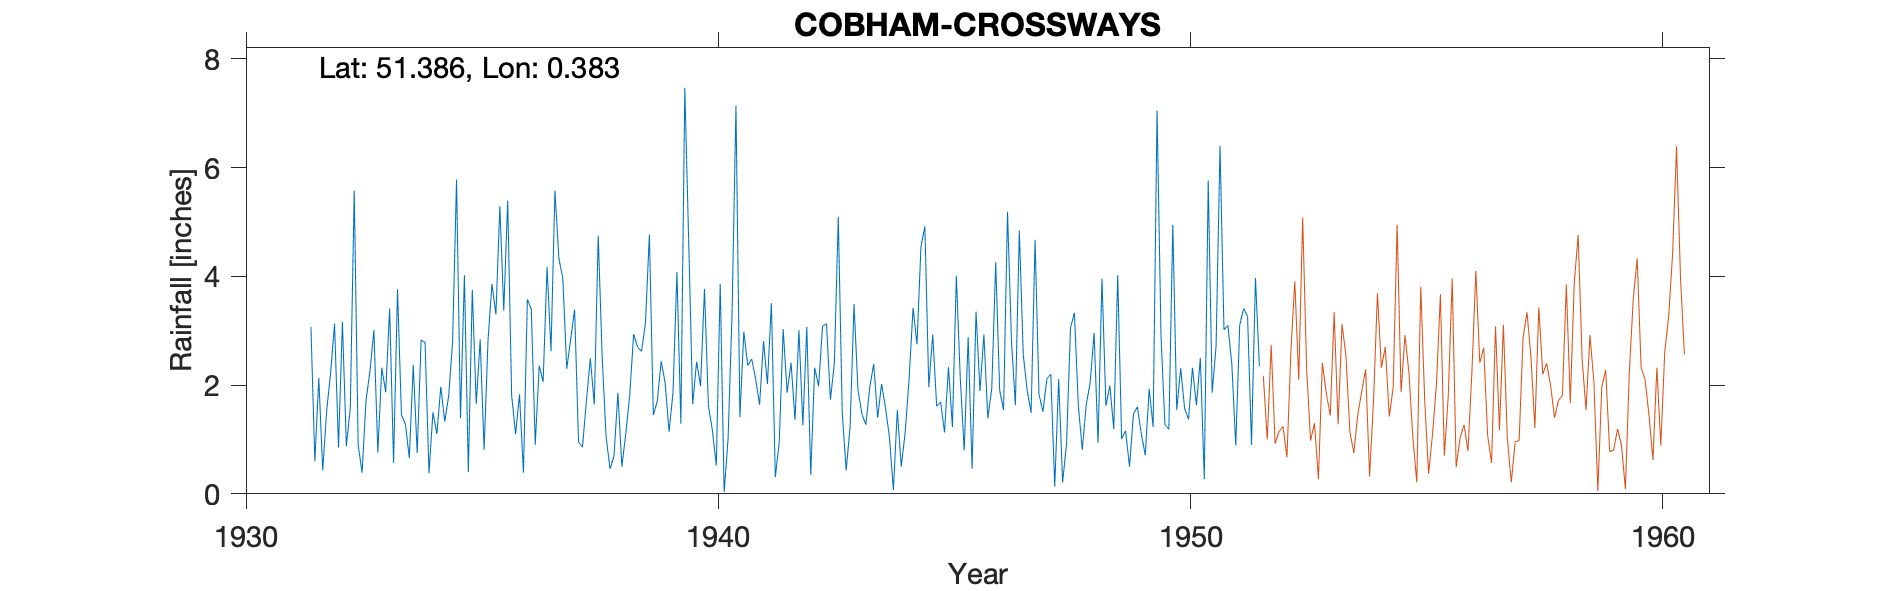

Values plotted in this chart, from the file beside it:
COBHAM-CROSSWAYS, , , , , , , , , , , , , , , , , , , , , , , 
Grid ref, TQ6589667954, Long, 0.3828, Lat, 51.39, Elevation, 320, ft, , , , , , , , , , , , , , , 
Station no, 395/5, , , , , , , , , , , , , , , , , , , , , , 
, 1931, 1932, 1933, 1934, 1935, 1936, 1937, 1938, 1939, 1940, 1941, 1942, 1943, 1944, 1945, 1946, 1947, 1948, 1949, 1950, 1951, 1952, 1953
January, , 2.13, 1.72, 2.37, 1.39, 5.39, 5.58, 2.52, 4.77, 2.43, 2.98, 2.41, 5.09, 1.58, 2.93, 1.89, 1.9, 3.33, 1.01, 1.19, 2.72, , 
February, , 0.43, 2.26, 0.75, 4.02, 1.81, 4.33, 1.05, 1.45, 1.98, 2.36, 1.36, 1.5, 1.04, 1.61, 2.93, 1.49, 1.62, 1.16, 4.95, 6.4, , 
March, , 1.53, 3.01, 2.83, 0.4, 1.1, 3.96, 0.46, 1.7, 3.77, 2.48, 3.01, 0.43, 0.07, 1.69, 1.39, 4.67, 0.81, 0.5, 1.54, 3.02, , 
April, , 2.22, 0.76, 2.78, 3.75, 1.83, 2.3, 0.69, 2.44, 1.62, 2.11, 1.26, 1.23, 1.54, 1.13, 1.94, 1.83, 1.64, 1.47, 2.31, 3.1, , 
May, , 3.13, 2.32, 0.38, 1.65, 0.39, 2.84, 1.86, 2.04, 1.17, 1.64, 3.07, 3.49, 0.5, 2.33, 4.26, 1.51, 2.04, 1.6, 1.57, 2.38, , 
June, , 0.85, 1.87, 1.5, 2.84, 3.58, 3.39, 0.5, 1.14, 0.52, 2.81, 0.35, 1.91, 1.13, 1.23, 1.91, 2.12, 2.96, 1.1, 1.37, 0.89, , 
July, , 3.16, 3.41, 1.1, 0.81, 3.39, 0.95, 1.1, 1.86, 3.86, 2.02, 2.32, 1.47, 2.12, 4.01, 1.54, 2.2, 0.94, 0.71, 2.32, 3.1, , 
August, , 0.88, 0.57, 1.97, 2.83, 0.9, 0.86, 1.81, 4.08, 0.03, 3.51, 1.98, 1.27, 3.42, 2.12, 5.19, 0.13, 3.96, 1.93, 1.63, 3.41, , 
September, , 1.58, 3.76, 1.33, 3.86, 2.36, 1.71, 2.94, 1.29, 1.02, 0.31, 3.08, 1.96, 2.75, 0.8, 2.82, 2.11, 1.62, 1.23, 2.5, 3.26, , 
October, , 5.58, 1.45, 1.8, 3.3, 2.06, 2.49, 2.7, 7.47, 3.3, 0.95, 3.13, 2.39, 4.54, 2.88, 1.63, 0.21, 1.99, 7.05, 0.27, 0.9, , 
November, 3.07, 0.9, 1.28, 2.8, 5.29, 4.17, 1.64, 2.62, 4.61, 7.14, 3.03, 1.73, 1.4, 4.92, 0.46, 4.84, 0.92, 1.19, 2.91, 5.76, 3.97, , 
December, 0.6, 0.39, 0.66, 5.78, 3.37, 2.62, 4.75, 3.14, 1.65, 1.41, 1.86, 2.4, 2.02, 1.96, 3.35, 2.56, 3.05, 4.02, 1.27, 1.86, 2.35, , 
Total, , 22.78, 23.07, 25.39, 33.51, 29.6, 34.8, 21.39, 34.5, 28.25, 26.06, 26.1, 24.16, 25.57, 24.54, 32.9, 22.14, 26.12, 21.94, 27.27, 35.5, , 
1931 Jan-Oct estimated, , , , , , , , , , , , , , , , , , , , , , , 
1952 Gauge moved to Jestyn's Court, , , , , , , , , , , , , , , , , , , , , , , 
